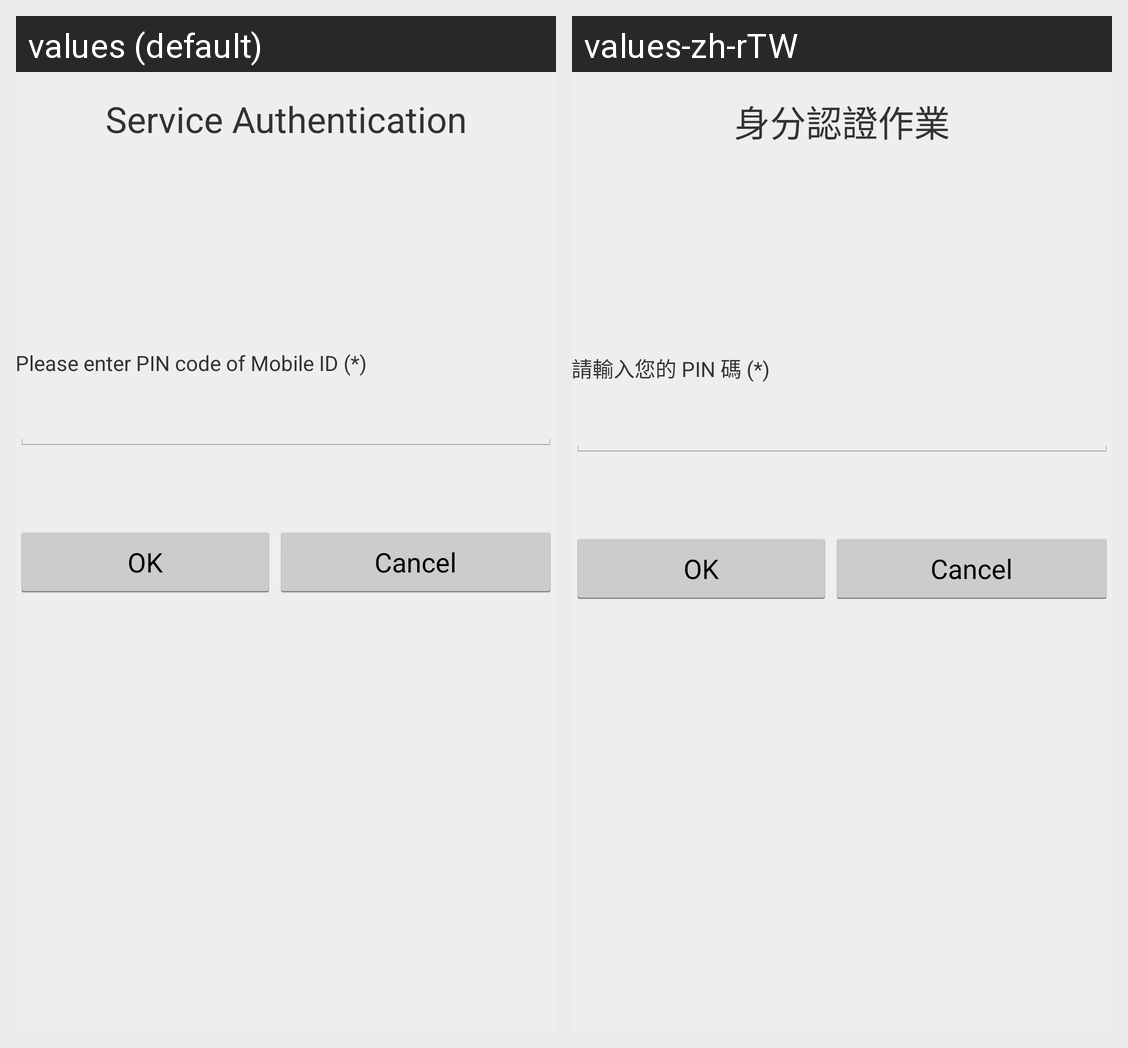

This grid shows one Android layout under two languages. Give, for every string resource on the screen, its name, the default text and each shown locale's text.
Android screen res/layout/activity_authentication.xml rendered under 2 locales, left to right: values (default), values-zh-rTW. Device: Nexus 5 (rendered at 1080×1920; each locale shown at half size, 540×960, under a caption strip naming it); theme AppTheme.
Strings drawn on this screen, with the default value and each locale's value (text and hints the layout hard-codes, and strings that could not be matched under every locale, appear in the picture but are not listed):

menuAuthentication
  values: Service Authentication
  values-zh-rTW: 身分認證作業

labelEnterPinCode
  values: Please enter PIN code of Mobile ID (*)
  values-zh-rTW: 請輸入您的 PIN 碼 (*)
